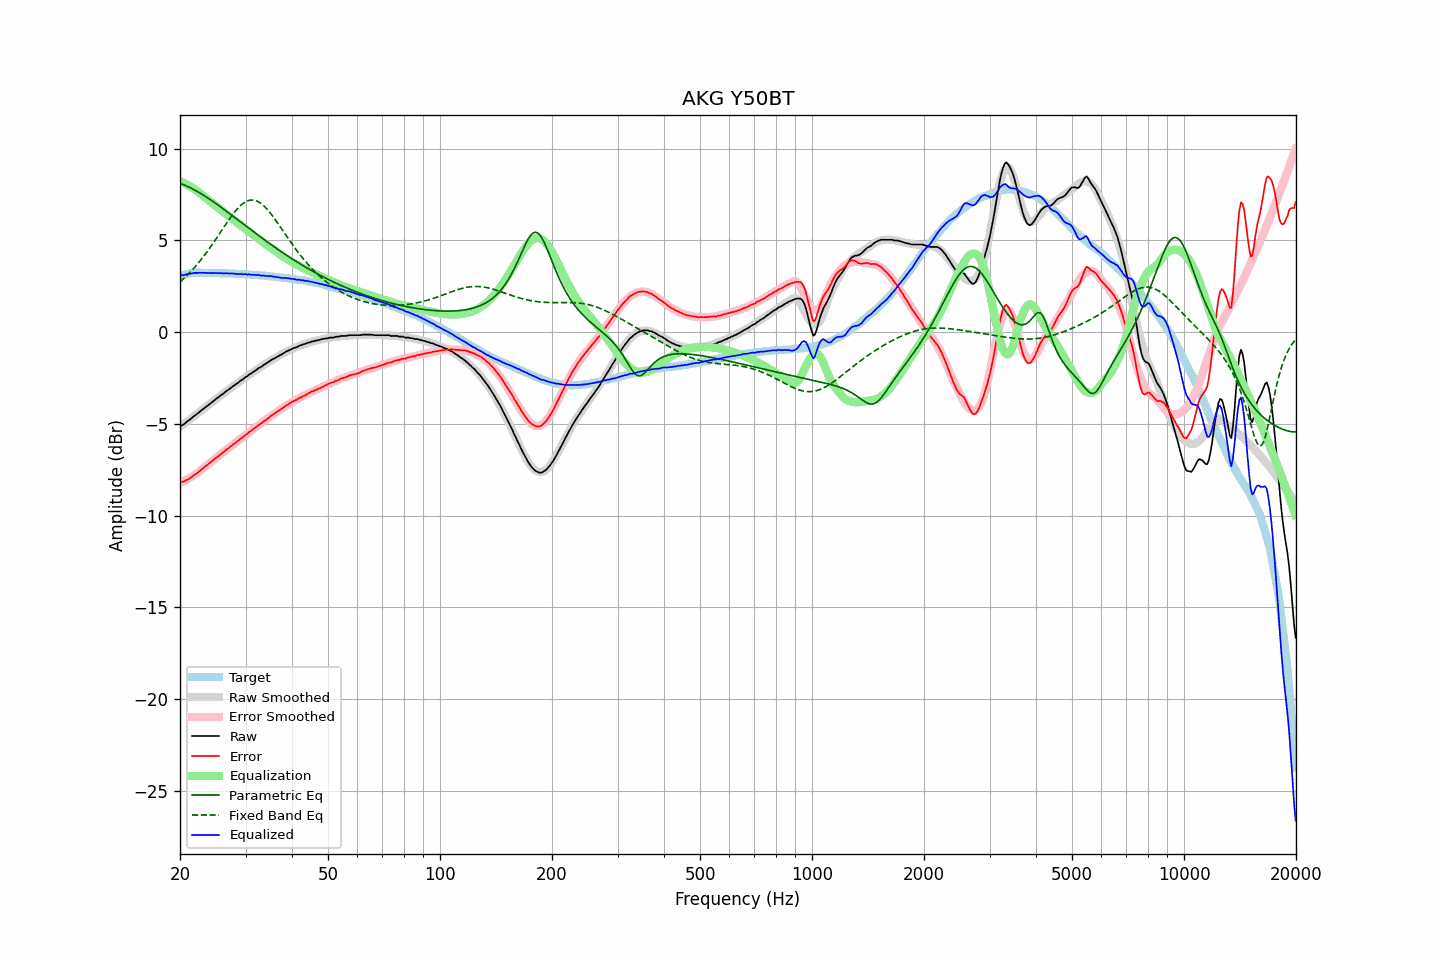

Values plotted in this chart, from the file beside it:
frequency, raw, error, smoothed, error_smoothed, equalization, parametric_eq, fixed_band_eq, equalized_raw, equalized_smoothed, target
20.00, -5.13, -8.18, -5.16, -8.23, 8.23, 8.10, 2.72, 3.10, 3.07, 3.05
20.20, -5.08, -8.16, -5.10, -8.19, 8.19, 8.07, 2.80, 3.10, 3.09, 3.08
20.40, -5.05, -8.16, -5.03, -8.14, 8.14, 8.04, 2.88, 3.09, 3.11, 3.11
20.61, -4.98, -8.11, -4.97, -8.10, 8.10, 8.00, 2.96, 3.11, 3.13, 3.13
20.81, -4.90, -8.06, -4.90, -8.05, 8.05, 7.96, 3.05, 3.15, 3.15, 3.16
21.02, -4.84, -8.03, -4.84, -8.00, 8.00, 7.92, 3.14, 3.16, 3.17, 3.19
21.23, -4.78, -7.98, -4.77, -7.95, 7.95, 7.88, 3.23, 3.17, 3.18, 3.20
21.44, -4.71, -7.92, -4.70, -7.90, 7.90, 7.84, 3.32, 3.19, 3.19, 3.21
21.66, -4.63, -7.85, -4.64, -7.84, 7.84, 7.79, 3.42, 3.21, 3.20, 3.22
21.87, -4.56, -7.78, -4.57, -7.78, 7.78, 7.75, 3.51, 3.22, 3.21, 3.22
22.09, -4.50, -7.73, -4.50, -7.73, 7.73, 7.70, 3.62, 3.22, 3.22, 3.23
22.31, -4.44, -7.67, -4.44, -7.66, 7.66, 7.65, 3.72, 3.22, 3.23, 3.23
22.54, -4.36, -7.59, -4.37, -7.60, 7.60, 7.60, 3.83, 3.23, 3.23, 3.23
22.76, -4.29, -7.52, -4.30, -7.52, 7.52, 7.54, 3.93, 3.23, 3.23, 3.23
22.99, -4.22, -7.44, -4.23, -7.46, 7.46, 7.49, 4.05, 3.23, 3.23, 3.22
23.22, -4.15, -7.37, -4.16, -7.38, 7.38, 7.44, 4.16, 3.23, 3.23, 3.22
23.45, -4.09, -7.31, -4.09, -7.31, 7.31, 7.38, 4.28, 3.22, 3.22, 3.22
23.69, -4.02, -7.24, -4.02, -7.24, 7.24, 7.32, 4.40, 3.22, 3.22, 3.22
23.92, -3.95, -7.17, -3.95, -7.17, 7.17, 7.26, 4.52, 3.22, 3.22, 3.22
24.16, -3.89, -7.11, -3.89, -7.10, 7.10, 7.21, 4.64, 3.21, 3.22, 3.22
24.40, -3.82, -7.04, -3.82, -7.03, 7.03, 7.15, 4.77, 3.21, 3.21, 3.22
24.65, -3.75, -6.96, -3.75, -6.96, 6.96, 7.08, 4.89, 3.21, 3.21, 3.21
24.89, -3.67, -6.88, -3.68, -6.89, 6.89, 7.02, 5.02, 3.22, 3.21, 3.21
25.14, -3.61, -6.82, -3.61, -6.82, 6.82, 6.96, 5.15, 3.21, 3.21, 3.21
25.39, -3.55, -6.76, -3.55, -6.75, 6.75, 6.90, 5.28, 3.20, 3.21, 3.21
25.65, -3.47, -6.68, -3.48, -6.69, 6.69, 6.83, 5.42, 3.21, 3.21, 3.21
25.91, -3.41, -6.61, -3.41, -6.62, 6.62, 6.77, 5.55, 3.20, 3.20, 3.20
26.16, -3.35, -6.55, -3.35, -6.55, 6.55, 6.71, 5.68, 3.20, 3.20, 3.20
26.43, -3.28, -6.48, -3.28, -6.48, 6.48, 6.64, 5.81, 3.19, 3.20, 3.20
26.69, -3.20, -6.40, -3.21, -6.41, 6.41, 6.58, 5.94, 3.21, 3.20, 3.20
26.96, -3.15, -6.35, -3.15, -6.34, 6.34, 6.51, 6.07, 3.19, 3.19, 3.20
27.23, -3.08, -6.27, -3.08, -6.27, 6.27, 6.44, 6.19, 3.19, 3.19, 3.19
27.50, -3.01, -6.20, -3.02, -6.21, 6.21, 6.38, 6.31, 3.19, 3.19, 3.19
27.77, -2.95, -6.13, -2.96, -6.14, 6.14, 6.31, 6.43, 3.19, 3.18, 3.18
28.05, -2.89, -6.07, -2.89, -6.07, 6.07, 6.25, 6.54, 3.18, 3.18, 3.18
28.33, -2.83, -6.00, -2.83, -6.00, 6.00, 6.18, 6.65, 3.17, 3.17, 3.17
28.62, -2.77, -5.94, -2.76, -5.93, 5.93, 6.11, 6.75, 3.16, 3.17, 3.17
28.90, -2.70, -5.87, -2.70, -5.87, 5.87, 6.05, 6.84, 3.16, 3.17, 3.17
29.19, -2.63, -5.79, -2.64, -5.80, 5.80, 5.98, 6.92, 3.17, 3.16, 3.16
29.48, -2.58, -5.74, -2.58, -5.73, 5.73, 5.91, 6.99, 3.15, 3.16, 3.16
29.78, -2.51, -5.66, -2.51, -5.66, 5.66, 5.84, 7.06, 3.15, 3.15, 3.15
30.08, -2.44, -5.59, -2.45, -5.60, 5.60, 5.78, 7.11, 3.15, 3.15, 3.15
30.38, -2.40, -5.54, -2.39, -5.53, 5.53, 5.71, 7.15, 3.13, 3.14, 3.14
30.68, -2.31, -5.45, -2.33, -5.46, 5.46, 5.64, 7.18, 3.15, 3.13, 3.14
30.99, -2.27, -5.40, -2.27, -5.40, 5.40, 5.58, 7.19, 3.12, 3.13, 3.13
31.30, -2.21, -5.33, -2.21, -5.33, 5.33, 5.51, 7.20, 3.12, 3.12, 3.12
31.61, -2.14, -5.26, -2.15, -5.27, 5.27, 5.45, 7.19, 3.12, 3.12, 3.12
31.93, -2.09, -5.20, -2.09, -5.20, 5.20, 5.38, 7.17, 3.11, 3.11, 3.11
32.24, -2.03, -5.13, -2.03, -5.14, 5.14, 5.32, 7.13, 3.10, 3.10, 3.10
32.57, -1.96, -5.06, -1.97, -5.07, 5.07, 5.25, 7.09, 3.11, 3.10, 3.10
32.89, -1.92, -5.01, -1.91, -5.00, 5.00, 5.19, 7.03, 3.08, 3.09, 3.09
33.22, -1.87, -4.95, -1.86, -4.94, 4.94, 5.12, 6.96, 3.07, 3.08, 3.08
33.55, -1.79, -4.87, -1.80, -4.87, 4.87, 5.06, 6.89, 3.08, 3.07, 3.08
33.89, -1.75, -4.82, -1.74, -4.81, 4.81, 4.99, 6.80, 3.06, 3.07, 3.07
34.23, -1.69, -4.75, -1.69, -4.75, 4.75, 4.93, 6.71, 3.05, 3.06, 3.06
34.57, -1.63, -4.68, -1.64, -4.68, 4.68, 4.87, 6.61, 3.05, 3.05, 3.05
34.92, -1.57, -4.61, -1.58, -4.62, 4.62, 4.80, 6.50, 3.05, 3.04, 3.04
35.27, -1.51, -4.54, -1.53, -4.56, 4.56, 4.74, 6.39, 3.04, 3.03, 3.03
35.62, -1.47, -4.49, -1.47, -4.49, 4.49, 4.68, 6.27, 3.02, 3.02, 3.02
35.97, -1.42, -4.43, -1.42, -4.43, 4.43, 4.62, 6.15, 3.01, 3.01, 3.01
... 635 more rows
